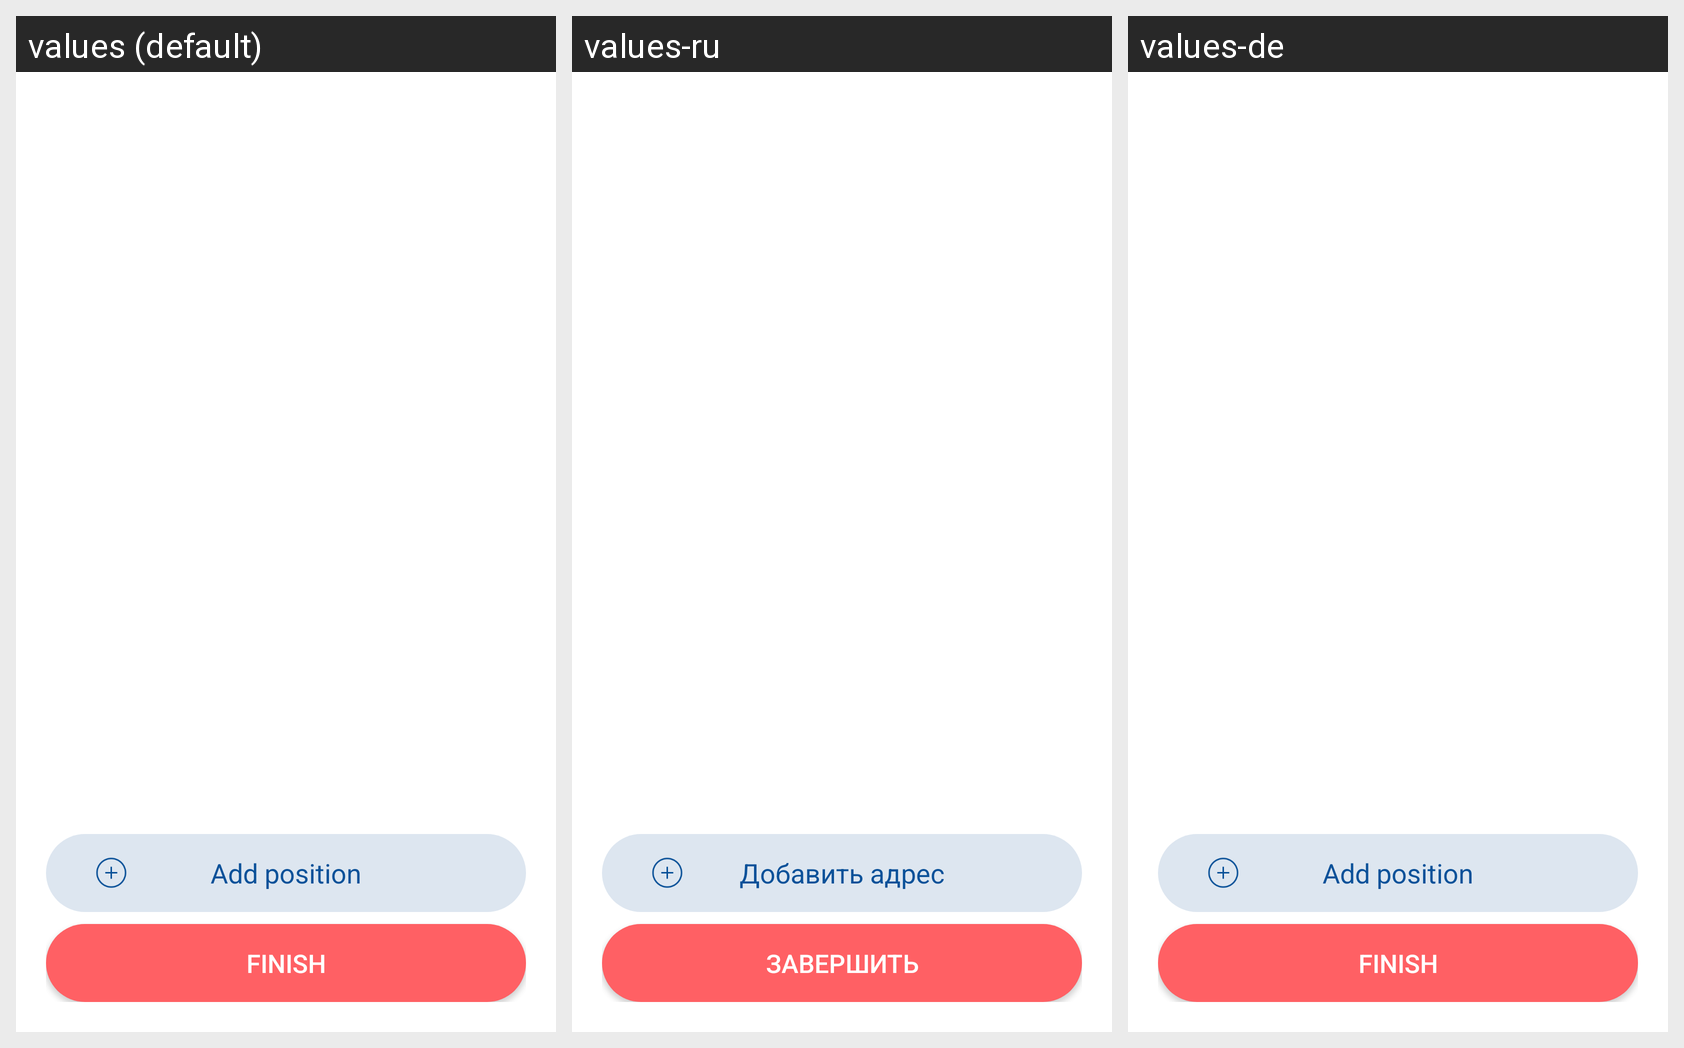

This grid shows one Android layout under several languages. Give, for every string resource on the screen, its name, the default text and each shown locale's text.
Android screen res/layout/fragment_navigation_list.xml rendered under 3 locales, left to right: values (default), values-ru, values-de. Device: Nexus 5 (rendered at 1080×1920; each locale shown at half size, 540×960, under a caption strip naming it); theme AppTheme.
Strings drawn on this screen, with the default value and each locale's value (text and hints the layout hard-codes, and strings that could not be matched under every locale, appear in the picture but are not listed):

add_position_label_company_registration_activity
  values: Add position
  values-ru: Добавить адрес
  values-de: Add position

finish_registration_label_company_registration_activity
  values: Finish
  values-ru: Завершить
  values-de: Finish
